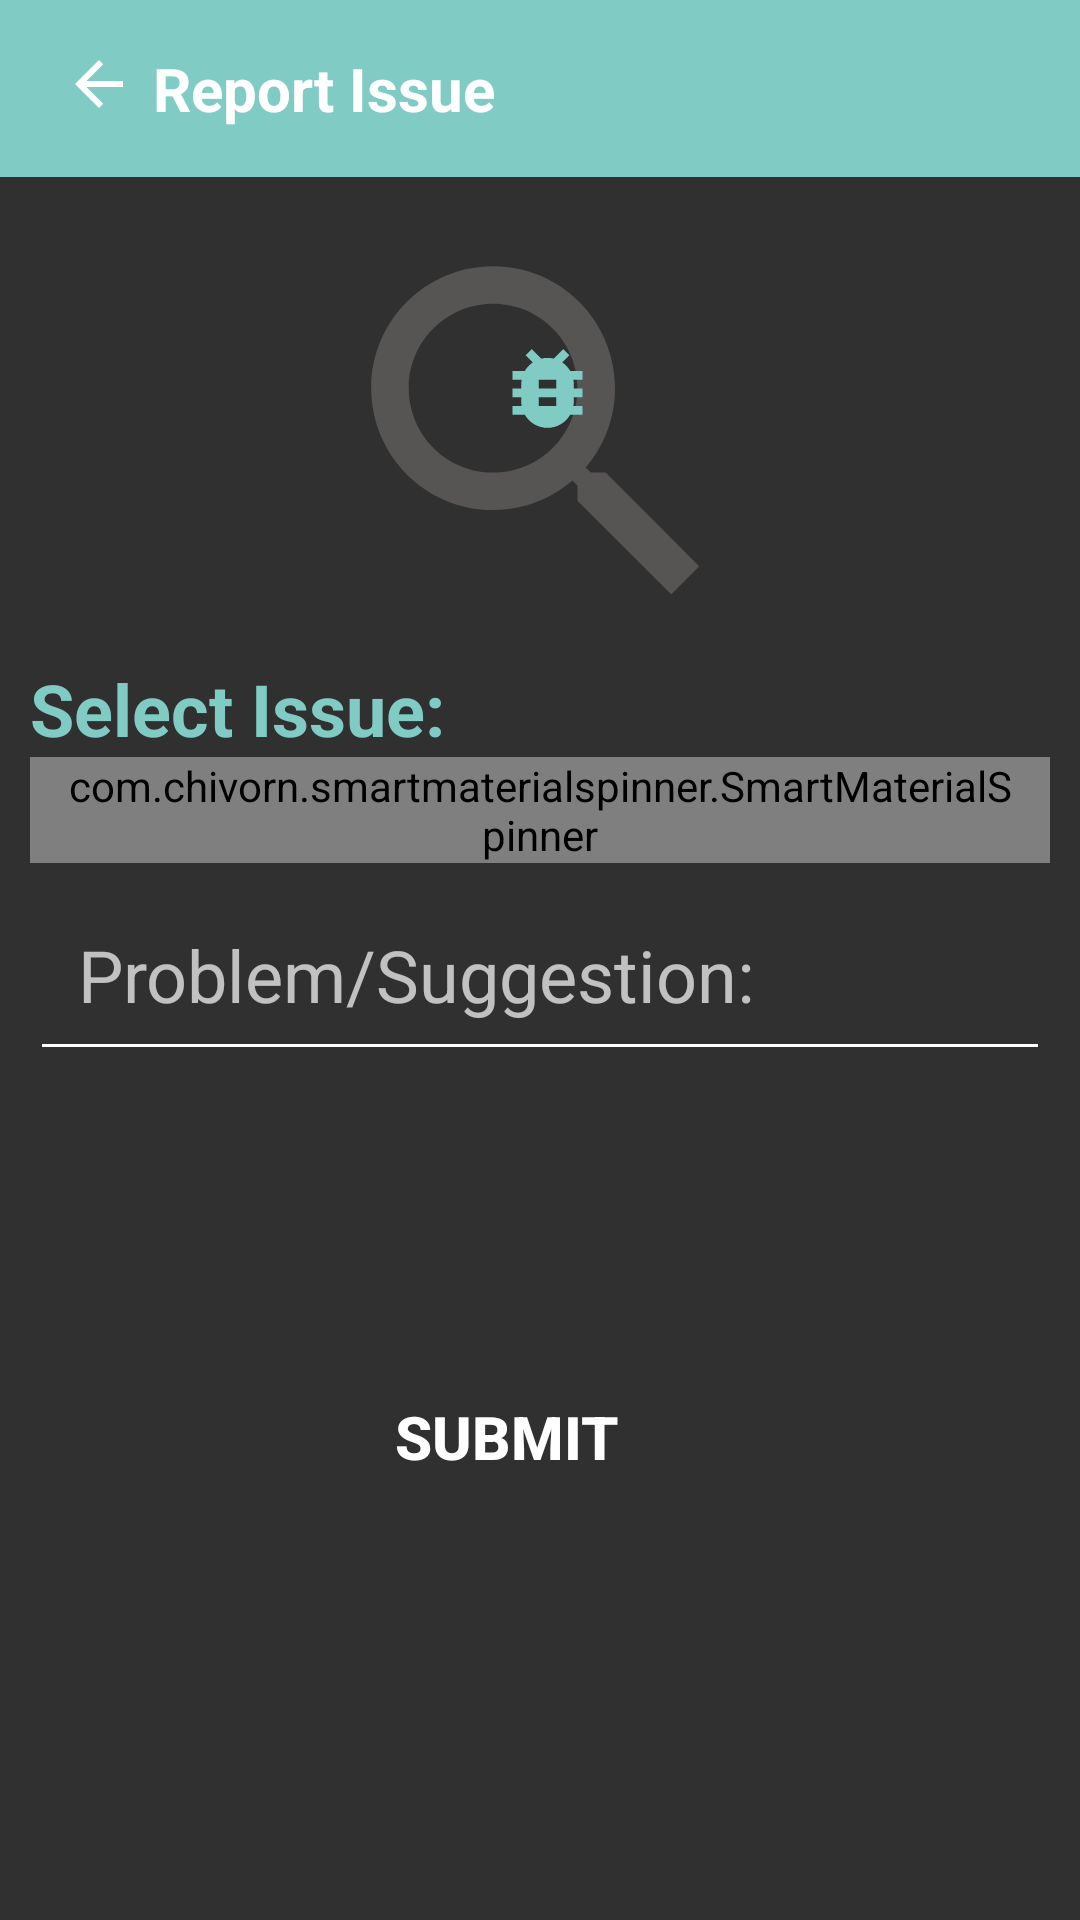

Layout XML and referenced resources for this Android screen:
<!-- AndroidManifest.xml: application theme Theme.AppCompat -->
<!-- res/layout/activity_report.xml -->
<?xml version="1.0" encoding="utf-8"?>
<RelativeLayout xmlns:android="http://schemas.android.com/apk/res/android"
    xmlns:app="http://schemas.android.com/apk/res-auto"
    xmlns:tools="http://schemas.android.com/tools"
    android:layout_width="match_parent"
    android:layout_height="match_parent"
    tools:context="com.meganar.smart.ReportActivity">


    <RelativeLayout
        android:layout_width="match_parent"
        android:layout_height="wrap_content"
        android:padding="16dp"
        android:background="?colorAccent">

        <ImageView
            android:id="@+id/report_back"
            android:layout_width="wrap_content"
            android:layout_height="wrap_content"
            android:layout_alignParentStart="true"
            android:layout_marginLeft="5dp"
            android:src="@drawable/ic_baseline_arrow_back_24"
            app:tint="@color/white">

        </ImageView>

        <TextView
            android:id="@+id/i_ed"
            android:layout_width="match_parent"
            android:layout_height="wrap_content"
            android:text="@string/report_issue"
            android:textColor="@color/white"
            android:layout_marginLeft="35dp"
            android:textSize="20dp"
            android:textStyle="bold">

        </TextView>

    </RelativeLayout>

    <RelativeLayout
        android:layout_width="match_parent"
        android:layout_height="match_parent"
        android:layout_marginTop="70dp">

        <ImageView
            android:id="@+id/img_rb"
            android:layout_width="match_parent"
            android:layout_height="150dp"
            android:layout_alignParentEnd="true"
            android:layout_marginTop="0dp"
            android:layout_marginEnd="0dp"
            android:contentDescription="TODO"
            android:foregroundGravity="center_horizontal"
            android:src="@drawable/ic_baseline_search_24"
            app:tint="#575454"></ImageView>

        <ImageView

            android:layout_width="35dp"
            android:layout_height="35dp"
            android:layout_alignParentStart="true"
            android:layout_marginStart="165dp"
            android:layout_marginTop="42dp"
            android:drawableTint="?colorAccent"
            android:foregroundGravity="center_horizontal"
            android:src="@drawable/ic_baseline_bug_report_24"
            app:tint="?colorAccent">

        </ImageView>

        <TextView
            android:id="@+id/si_ri"
            android:layout_width="match_parent"
            android:layout_height="wrap_content"
            android:layout_below="@+id/img_rb"
            android:layout_marginLeft="10dp"
            android:gravity="start"
            android:text="@string/select_issue"
            android:textColor="?colorAccent"
            android:textSize="24sp"
            android:textStyle="bold" />

        <com.chivorn.smartmaterialspinner.SmartMaterialSpinner
            android:id="@+id/spinnerQuestionsOptions"
            android:layout_width="match_parent"
            android:layout_height="wrap_content"
            android:layout_below="@+id/si_ri"
            android:layout_marginLeft="10dp"
            android:layout_marginRight="10dp"
            android:paddingLeft="10dp"
            android:paddingRight="10dp"
            android:textColor="?colorAccent"
            app:smsp_arrowColor="@color/black"
            app:smsp_highlightColor="@color/black"
            app:smsp_hintSize="18sp"
            app:smsp_itemColor="@color/black"
            app:smsp_itemListBackgroundColor="@color/white"
            app:smsp_itemListColor="@color/black"
            app:smsp_itemListHintBackgroundColor="@color/white"
            app:smsp_itemSize="22sp"
            app:smsp_selectedItemListColor="@color/cardview_dark_background" />

        <EditText
            android:id="@+id/prob_sugg"
            android:layout_width="match_parent"
            android:layout_height="wrap_content"
            android:layout_below="@id/spinnerQuestionsOptions"
            android:layout_marginLeft="10dp"
            android:layout_marginTop="5dp"
            android:layout_marginRight="10dp"
            android:autofillHints=""
            android:backgroundTint="@color/white"
            android:gravity="top|left"
            android:hint="@string/problem_suggestion"
            android:inputType="textMultiLine"
            android:maxLines="10"
            android:padding="16dp"
            android:paddingLeft="16dp"
            android:paddingRight="16dp"
            android:scrollbars="vertical"
            android:shadowColor="@color/black"
            android:textColor="@color/black"
            android:textSize="24sp" />

        <RelativeLayout
            android:layout_width="wrap_content"
            android:layout_height="wrap_content"
            android:layout_below="@+id/prob_sugg"
            android:layout_alignParentEnd="true"
            android:layout_marginTop="18dp"
            android:layout_marginEnd="101dp">

            <Button
                android:id="@+id/report_btn"
                android:layout_width="180dp"
                android:layout_height="wrap_content"

                android:layout_alignParentStart="true"
                android:layout_centerInParent="true"

                android:layout_gravity="center"
                android:layout_marginTop="160dp"
                android:background="@drawable/roundconer"
                android:backgroundTint="?colorAccent"

                android:gravity="center"
                android:text="@string/submit"
                android:textColor="@color/white"
                android:textSize="20sp"
                android:textStyle="bold"
                android:visibility="visible"
                app:layout_constraintBottom_toBottomOf="parent" />

            <ProgressBar

                android:id="@+id/pro"
                android:layout_width="63dp"
                android:layout_height="wrap_content"
                android:layout_below="@id/report_btn"
                android:layout_alignParentStart="true"
                android:layout_marginStart="172dp"
                android:visibility="gone" />
        </RelativeLayout>
    </RelativeLayout>


</RelativeLayout>
<!-- resources referenced by this layout -->
<resources>
  <color name="black">#FF000000</color>
  <color name="white">#FFFFFFFF</color>
  <!-- drawable ic_baseline_arrow_back_24 (drawable) -->
  <vector android:autoMirrored="true" android:height="24dp"
      android:tint="#030E03" android:viewportHeight="24"
      android:viewportWidth="24" android:width="24dp" xmlns:android="http://schemas.android.com/apk/res/android">
      <path android:fillColor="@android:color/white" android:pathData="M20,11H7.83l5.59,-5.59L12,4l-8,8 8,8 1.41,-1.41L7.83,13H20v-2z"/>
  </vector>
  <!-- drawable ic_baseline_bug_report_24 (drawable) -->
  <vector android:height="24dp" android:tint="#F6F0F0"
      android:viewportHeight="24" android:viewportWidth="24"
      android:width="24dp" xmlns:android="http://schemas.android.com/apk/res/android">
      <path android:fillColor="@android:color/white" android:pathData="M20,8h-2.81c-0.45,-0.78 -1.07,-1.45 -1.82,-1.96L17,4.41 15.59,3l-2.17,2.17C12.96,5.06 12.49,5 12,5c-0.49,0 -0.96,0.06 -1.41,0.17L8.41,3 7,4.41l1.62,1.63C7.88,6.55 7.26,7.22 6.81,8L4,8v2h2.09c-0.05,0.33 -0.09,0.66 -0.09,1v1L4,12v2h2v1c0,0.34 0.04,0.67 0.09,1L4,16v2h2.81c1.04,1.79 2.97,3 5.19,3s4.15,-1.21 5.19,-3L20,18v-2h-2.09c0.05,-0.33 0.09,-0.66 0.09,-1v-1h2v-2h-2v-1c0,-0.34 -0.04,-0.67 -0.09,-1L20,10L20,8zM14,16h-4v-2h4v2zM14,12h-4v-2h4v2z"/>
  </vector>
  <!-- drawable ic_baseline_search_24 (drawable) -->
  <vector android:height="50dp" android:tint="#F6F0F0"
      android:viewportHeight="24" android:viewportWidth="24"
      android:width="50dp" xmlns:android="http://schemas.android.com/apk/res/android">
      <path android:fillColor="@android:color/white" android:pathData="M15.5,14h-0.79l-0.28,-0.27C15.41,12.59 16,11.11 16,9.5 16,5.91 13.09,3 9.5,3S3,5.91 3,9.5 5.91,16 9.5,16c1.61,0 3.09,-0.59 4.23,-1.57l0.27,0.28v0.79l5,4.99L20.49,19l-4.99,-5zM9.5,14C7.01,14 5,11.99 5,9.5S7.01,5 9.5,5 14,7.01 14,9.5 11.99,14 9.5,14z"/>
  </vector>
  <string name="problem_suggestion">Problem/Suggestion:</string>
  <string name="report_issue">Report Issue</string>
  <string name="select_issue">Select Issue:</string>
  <string name="submit">Submit</string>
</resources>
